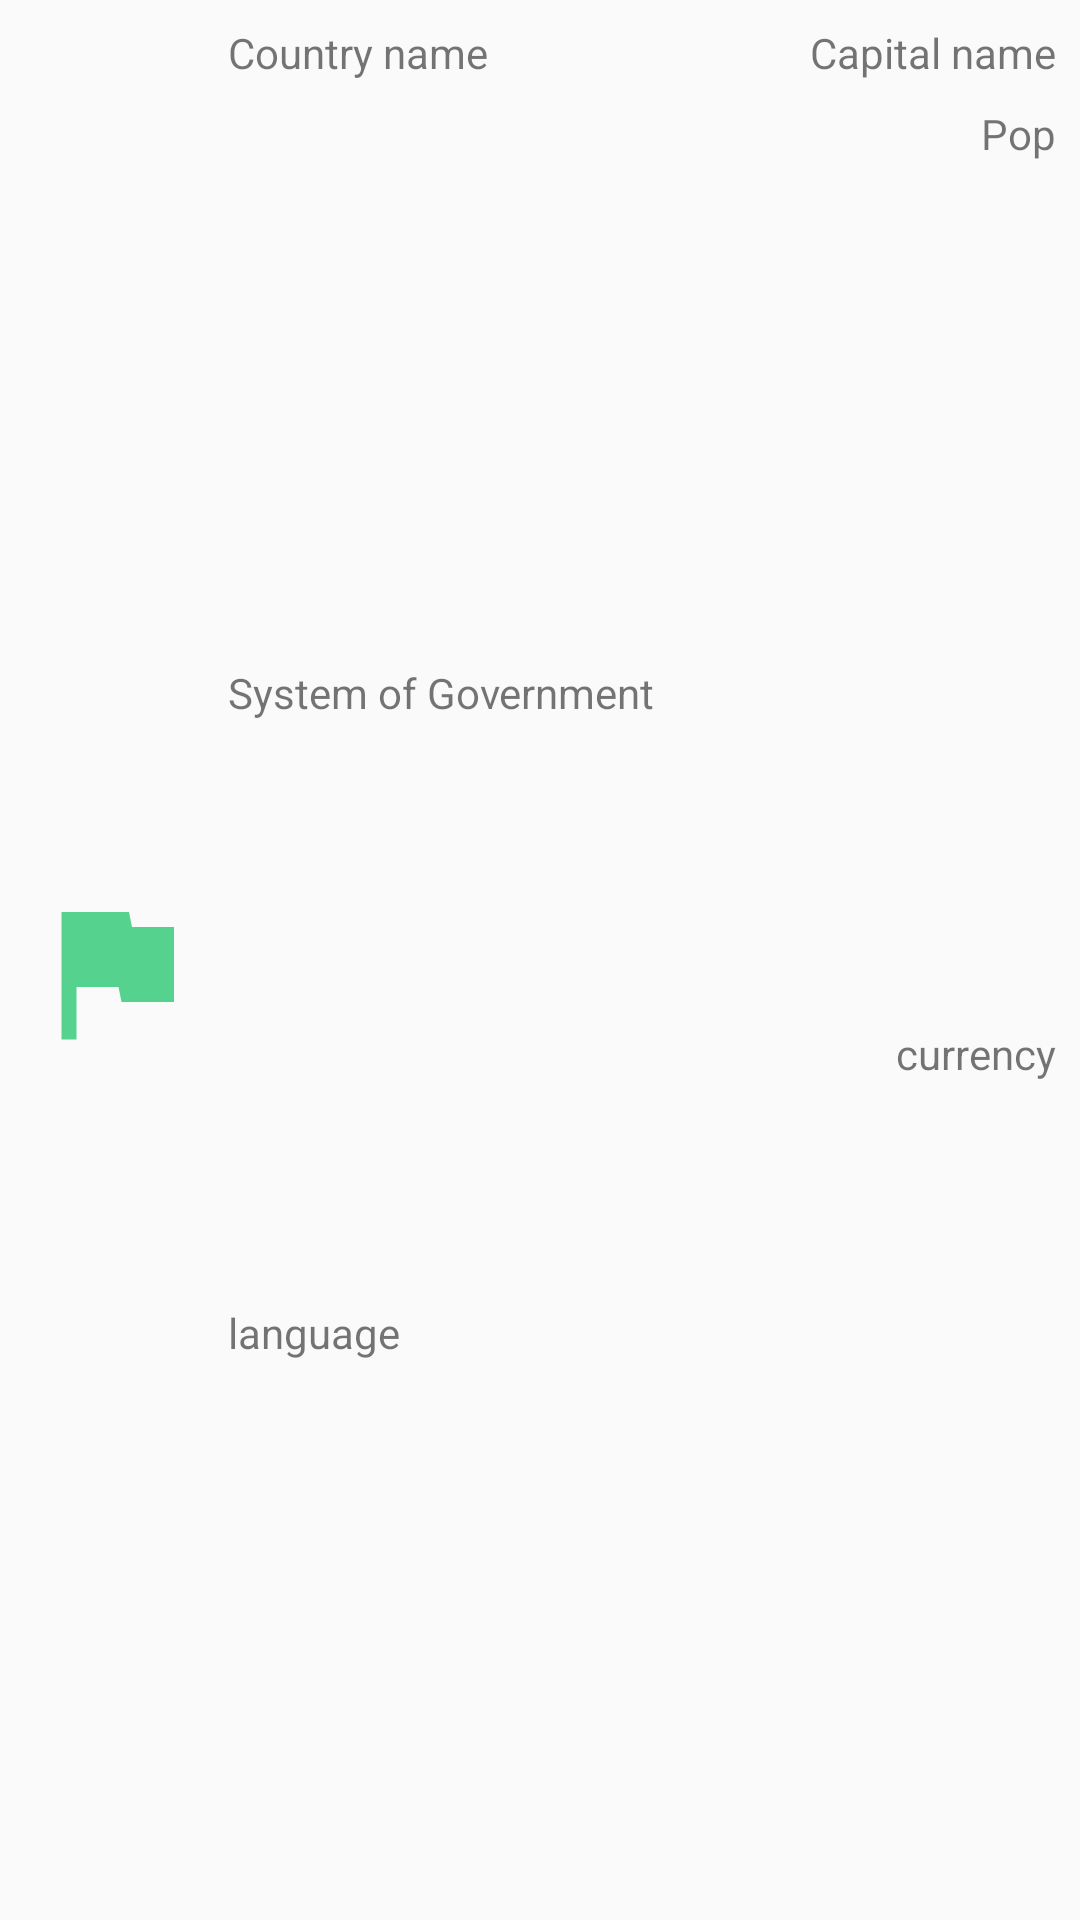

Reconstruct the res/layout file that produces this screen, plus the resources it refers to.
<!-- AndroidManifest.xml: application theme AppTheme -->
<!-- res/layout/lv_row_view_invatare.xml -->
<?xml version="1.0" encoding="utf-8"?>
<androidx.constraintlayout.widget.ConstraintLayout xmlns:android="http://schemas.android.com/apk/res/android"
    android:layout_width="match_parent"
    android:layout_height="wrap_content"
    xmlns:app="http://schemas.android.com/apk/res-auto">

    <ImageView
        android:id="@+id/lv_row_flag"
        android:layout_width="60dp"
        android:layout_height="0dp"
        android:layout_marginTop="8dp"
        android:layout_marginStart="8dp"
        app:layout_constraintTop_toTopOf="parent"
        app:layout_constraintStart_toStartOf="parent"
        app:layout_constraintBottom_toBottomOf="parent"
        android:src="@drawable/ic_baseline_flag_24"
        android:contentDescription="@string/lv_row_flag" />

    <TextView
        android:id="@+id/tv_row_country_name"
        android:text="@string/country_name"
        android:layout_width="0dp"
        android:layout_height="wrap_content"
        android:layout_marginTop="8dp"
        android:layout_marginStart="8dp"
        android:layout_marginEnd="8dp"
        app:layout_constraintStart_toEndOf="@id/lv_row_flag"
        app:layout_constraintTop_toTopOf="parent"
        app:layout_constraintEnd_toStartOf="@id/tv_capital_name"
        />

    <TextView
        android:id="@+id/tv_capital_name"
        android:layout_width="wrap_content"
        android:layout_height="wrap_content"
        android:layout_marginStart="8dp"
        android:layout_marginTop="8dp"
        android:layout_marginEnd="8dp"
        android:text="@string/capital_name"
        app:layout_constraintEnd_toEndOf="parent"
        app:layout_constraintStart_toEndOf="@id/tv_row_country_name"
        app:layout_constraintTop_toTopOf="parent" />

    <TextView
        android:id="@+id/tv_population"
        android:text="@string/pop"
        android:layout_width="wrap_content"
        android:layout_height="wrap_content"
        android:layout_marginTop="8dp"
        android:layout_marginStart="8dp"
        android:layout_marginEnd="8dp"
        app:layout_constraintEnd_toEndOf="parent"
        app:layout_constraintStart_toEndOf="@id/tv_systemOfGovernment"
        app:layout_constraintTop_toBottomOf="@id/tv_capital_name"
        />
    <TextView
        android:id="@+id/tv_systemOfGovernment"
        android:text="@string/system_of_government"
        android:layout_width="0dp"
        android:layout_height="wrap_content"
        android:layout_marginTop="8dp"
        android:layout_marginEnd="8dp"
        android:layout_marginStart="8dp"
        app:layout_constraintTop_toBottomOf="@id/tv_row_country_name"
        app:layout_constraintStart_toEndOf="@id/lv_row_flag"
        app:layout_constraintEnd_toStartOf="@id/tv_population"
        app:layout_constraintBottom_toTopOf="@id/tv_language"
        />


    <TextView
        android:id="@+id/tv_language"
        android:layout_width="0dp"
        android:layout_height="wrap_content"
        android:layout_marginTop="8dp"
        android:layout_marginEnd="8dp"
        android:layout_marginStart="8dp"
        android:text="@string/language"
        app:layout_constraintTop_toBottomOf="@id/tv_systemOfGovernment"
        app:layout_constraintStart_toEndOf="@id/lv_row_flag"
        app:layout_constraintBottom_toBottomOf="parent"
        app:layout_constraintEnd_toStartOf="@id/tv_currency"
        />
    <TextView
        android:id="@+id/tv_currency"
        android:layout_width="wrap_content"
        android:layout_height="wrap_content"
        android:layout_marginStart="8dp"
        android:layout_marginTop="8dp"
        android:layout_marginEnd="8dp"
        android:text="@string/currency"
        app:layout_constraintTop_toBottomOf="@id/tv_population"
        app:layout_constraintStart_toEndOf="@id/tv_language"
        app:layout_constraintEnd_toEndOf="parent"
        app:layout_constraintBottom_toBottomOf="parent"
        />



</androidx.constraintlayout.widget.ConstraintLayout>
<!-- resources referenced by this layout -->
<resources>
  <!-- drawable ic_baseline_flag_24 (drawable) -->
  <vector android:height="24dp" android:tint="#55D28D"
      android:viewportHeight="24" android:viewportWidth="24"
      android:width="24dp" xmlns:android="http://schemas.android.com/apk/res/android">
      <path android:fillColor="@android:color/white" android:pathData="M14.4,6L14,4H5v17h2v-7h5.6l0.4,2h7V6z"/>
  </vector>
  <string name="capital_name">Capital name</string>
  <string name="country_name">Country name</string>
  <string name="currency">currency</string>
  <string name="language">language</string>
  <string name="lv_row_flag">flag</string>
  <string name="pop">Pop</string>
  <string name="system_of_government">System of Government</string>
  <style name="AppTheme" parent="Theme.AppCompat.Light.DarkActionBar">
          
          <item name="colorPrimary">@color/darkgreen</item>
          <item name="colorPrimaryDark">#BE27A346</item>
          <item name="colorAccent">#E8F3F2</item>
      </style>
  <color name="darkgreen">#054C45</color>
</resources>
